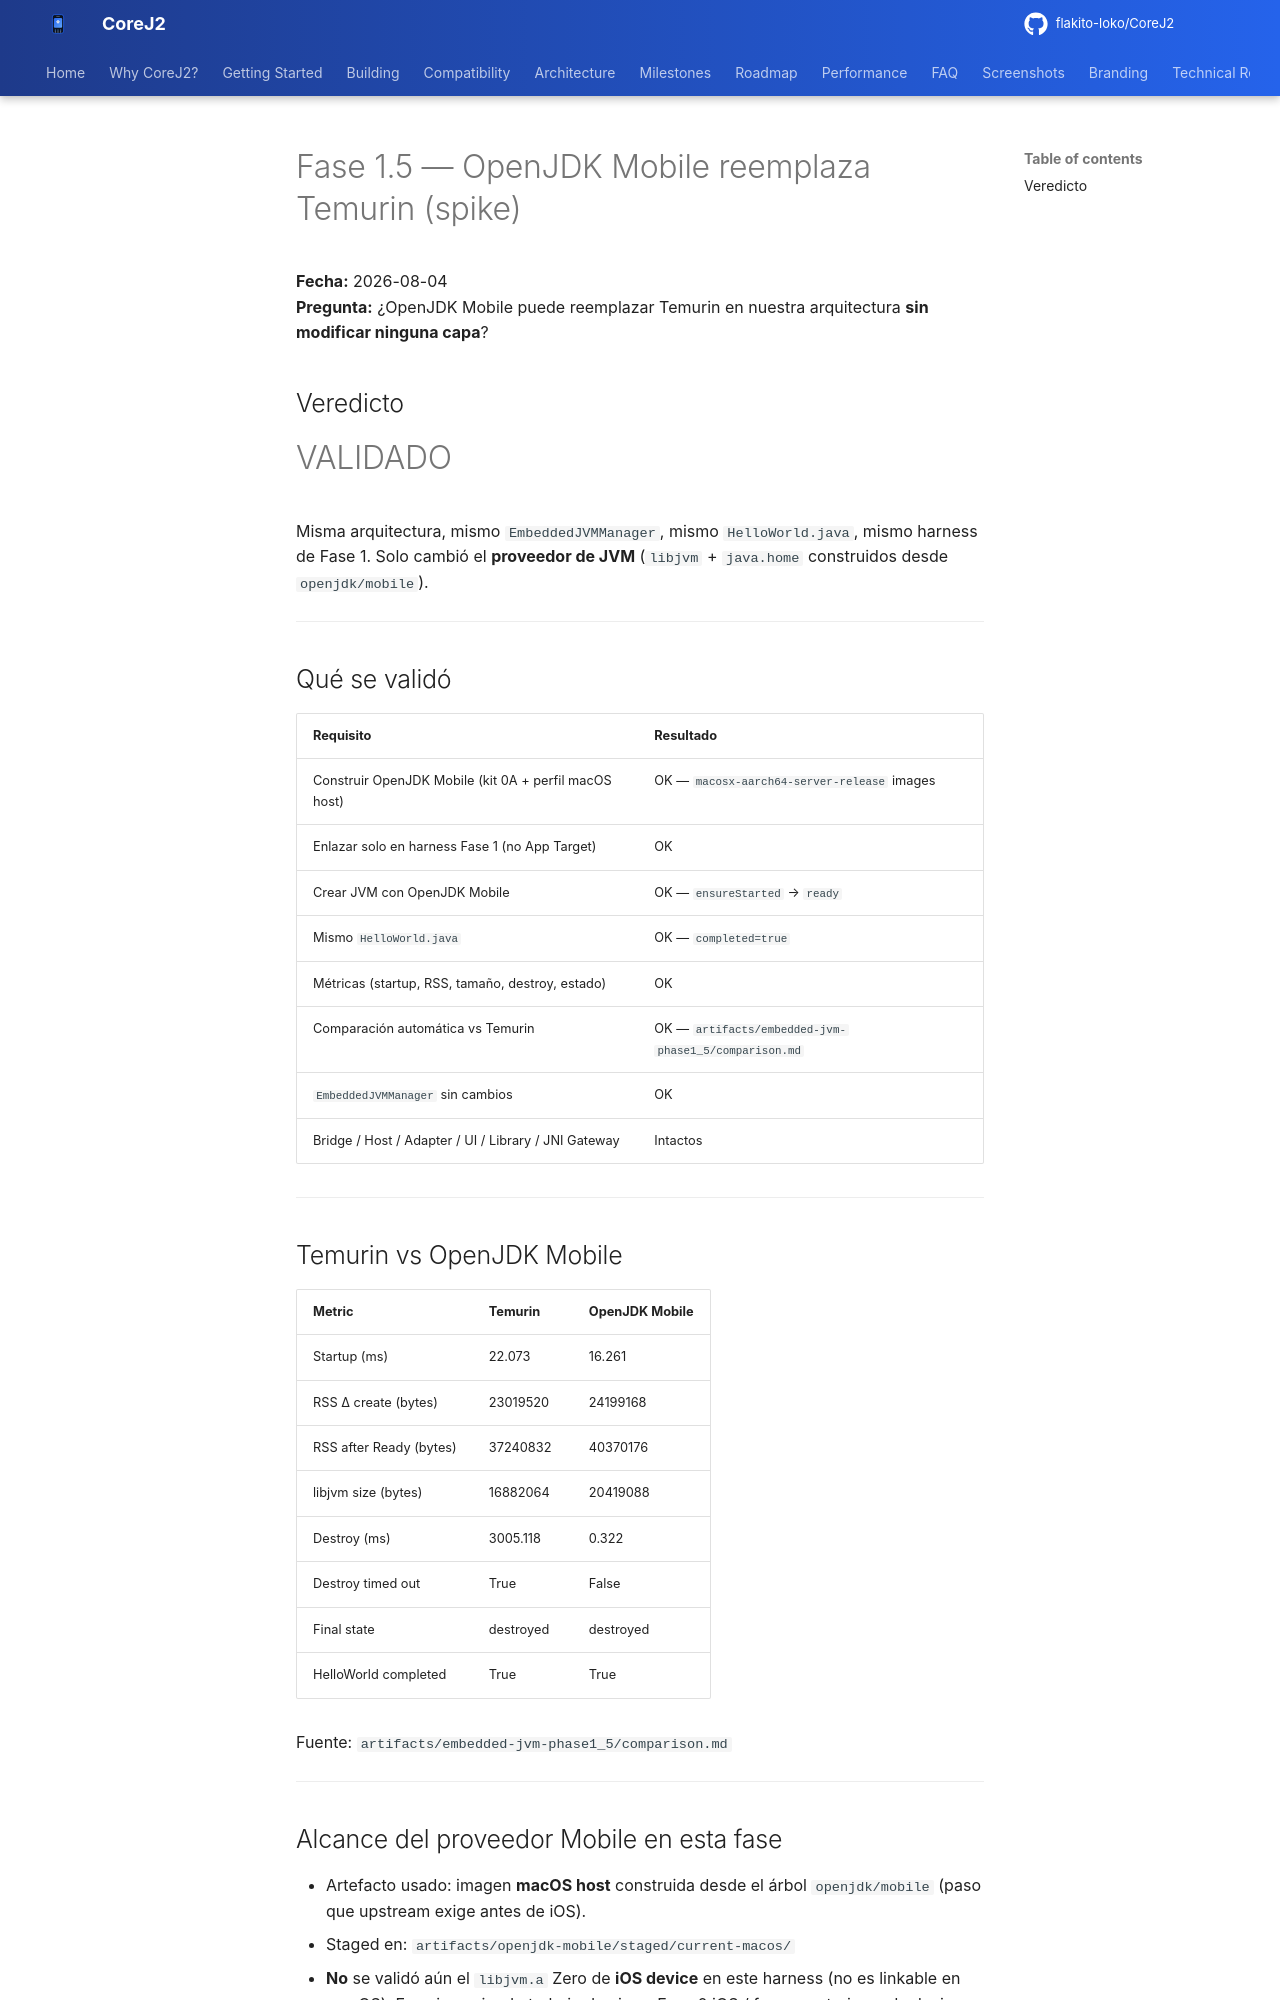

repository: flakito-loko/CoreJ2 · page: Architecture/PHASE1_5_OPENJDK_MOBILE_SPIKE/index.html · generator: mkdocs

# Fase 1.5 — OpenJDK Mobile reemplaza Temurin (spike)

**Fecha:** 2026-08-04  
**Pregunta:** ¿OpenJDK Mobile puede reemplazar Temurin en nuestra arquitectura **sin modificar ninguna capa**?

## Veredicto

# VALIDADO

Misma arquitectura, mismo `EmbeddedJVMManager`, mismo `HelloWorld.java`, mismo harness de Fase 1. Solo cambió el **proveedor de JVM** (`libjvm` + `java.home` construidos desde `openjdk/mobile`).

---

## Qué se validó

| Requisito | Resultado |
|-----------|-----------|
| Construir OpenJDK Mobile (kit 0A + perfil macOS host) | OK — `macosx-aarch64-server-release` images |
| Enlazar solo en harness Fase 1 (no App Target) | OK |
| Crear JVM con OpenJDK Mobile | OK — `ensureStarted` → `ready` |
| Mismo `HelloWorld.java` | OK — `completed=true` |
| Métricas (startup, RSS, tamaño, destroy, estado) | OK |
| Comparación automática vs Temurin | OK — `artifacts/embedded-jvm-phase1_5/comparison.md` |
| `EmbeddedJVMManager` sin cambios | OK |
| Bridge / Host / Adapter / UI / Library / JNI Gateway | Intactos |

---

## Temurin vs OpenJDK Mobile

| Metric | Temurin | OpenJDK Mobile |
|--------|---------|----------------|
| Startup (ms) | 22.073 | 16.261 |
| RSS Δ create (bytes) | 23019520 | 24199168 |
| RSS after Ready (bytes) | 37240832 | 40370176 |
| libjvm size (bytes) | 16882064 | 20419088 |
| Destroy (ms) | 3005.118 | 0.322 |
| Destroy timed out | True | False |
| Final state | destroyed | destroyed |
| HelloWorld completed | True | True |

Fuente: `artifacts/embedded-jvm-phase1_5/comparison.md`

---

## Alcance del proveedor Mobile en esta fase

- Artefacto usado: imagen **macOS host** construida desde el árbol `openjdk/mobile` (paso que upstream exige antes de iOS).
- Staged en: `artifacts/openjdk-mobile/staged/current-macos/`
- **No** se validó aún el `libjvm.a` Zero de **iOS device** en este harness (no es linkable en macOS). Eso sigue siendo trabajo de cierre Fase 0 iOS / fases posteriores de device.

La pregunta de arquitectura (“¿puede sustituir Temurin sin cambiar capas?”) queda **VALIDADA** en el camino de integración del manager: el contrato JNI de create / HelloWorld / destroy funciona con el `libjvm` de OpenJDK Mobile sin tocar Bridge→Host→Adapter.

---
